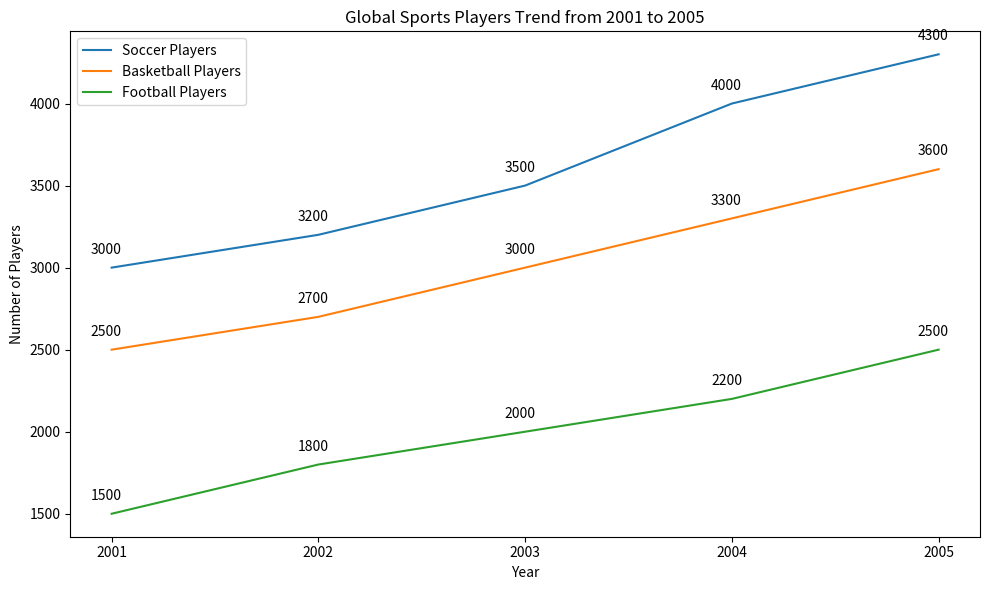

Python code for this plot: (Note: this script raises an exception after producing the figure.)

import matplotlib.pyplot as plt
import numpy as np

# Create figure
fig = plt.figure(figsize=(10,6))

# Set up axis
ax = fig.add_subplot(1,1,1)

# Plot data
x = np.arange(2001,2006)
ax.plot(x, [3000,3200,3500,4000,4300], label='Soccer Players')
ax.plot(x, [2500,2700,3000,3300,3600], label='Basketball Players')
ax.plot(x, [1500,1800,2000,2200,2500], label='Football Players')

# Set title and label
ax.set_title('Global Sports Players Trend from 2001 to 2005')
ax.set_xlabel('Year')
ax.set_ylabel('Number of Players')

# Set major ticks
ax.set_xticks(x)

# Add legend 
ax.legend(loc='upper left')

# Annotate each point
for x, y1, y2, y3 in zip(x, [3000,3200,3500,4000,4300], [2500,2700,3000,3300,3600], [1500,1800,2000,2200,2500]):
    ax.annotate(str(y1), xy=(x, y1), xytext=(-15, 10), textcoords='offset points')
    ax.annotate(str(y2), xy=(x, y2), xytext=(-15, 10), textcoords='offset points')
    ax.annotate(str(y3), xy=(x, y3), xytext=(-15, 10), textcoords='offset points')

# Resize the image
plt.tight_layout()

# Save the image
plt.savefig('line chart/png/190.png')

# Clear the image state
plt.clf()